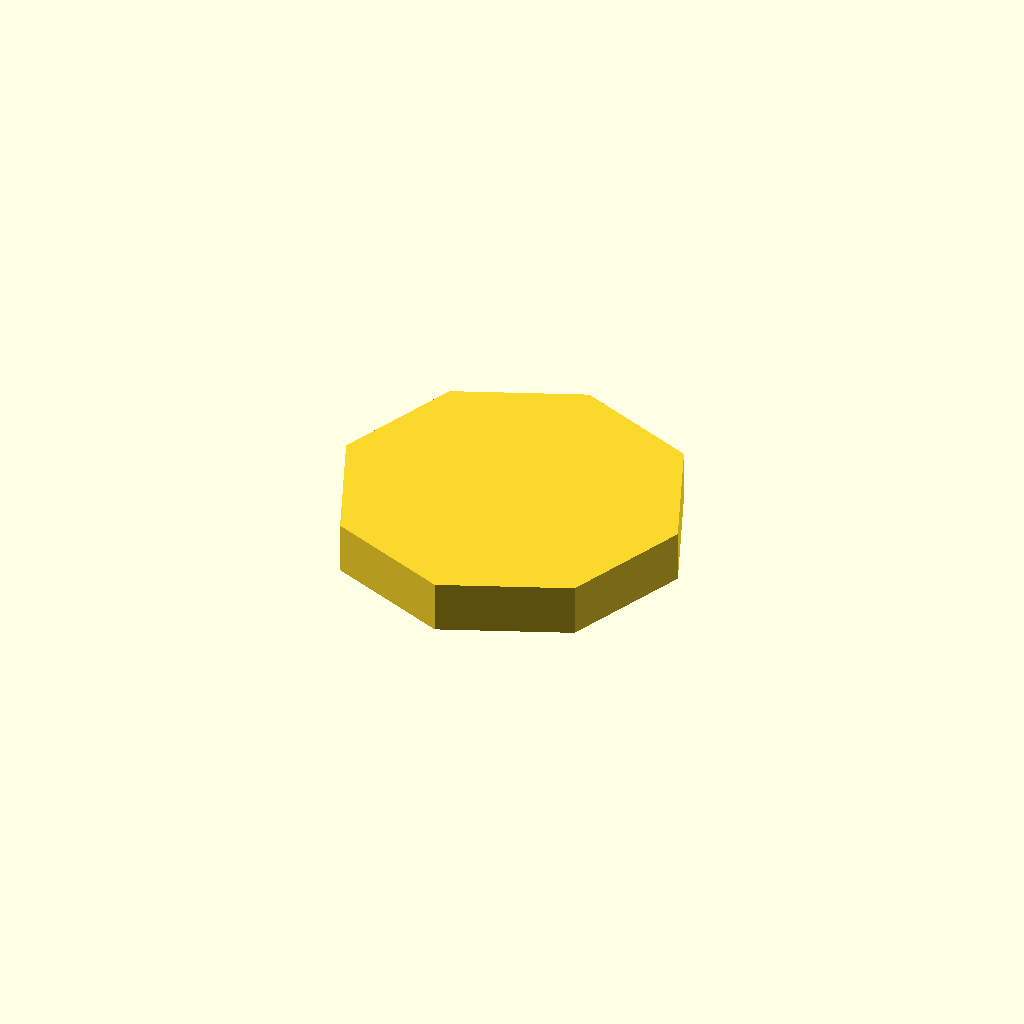
Cell 1: the model at its default parameters.
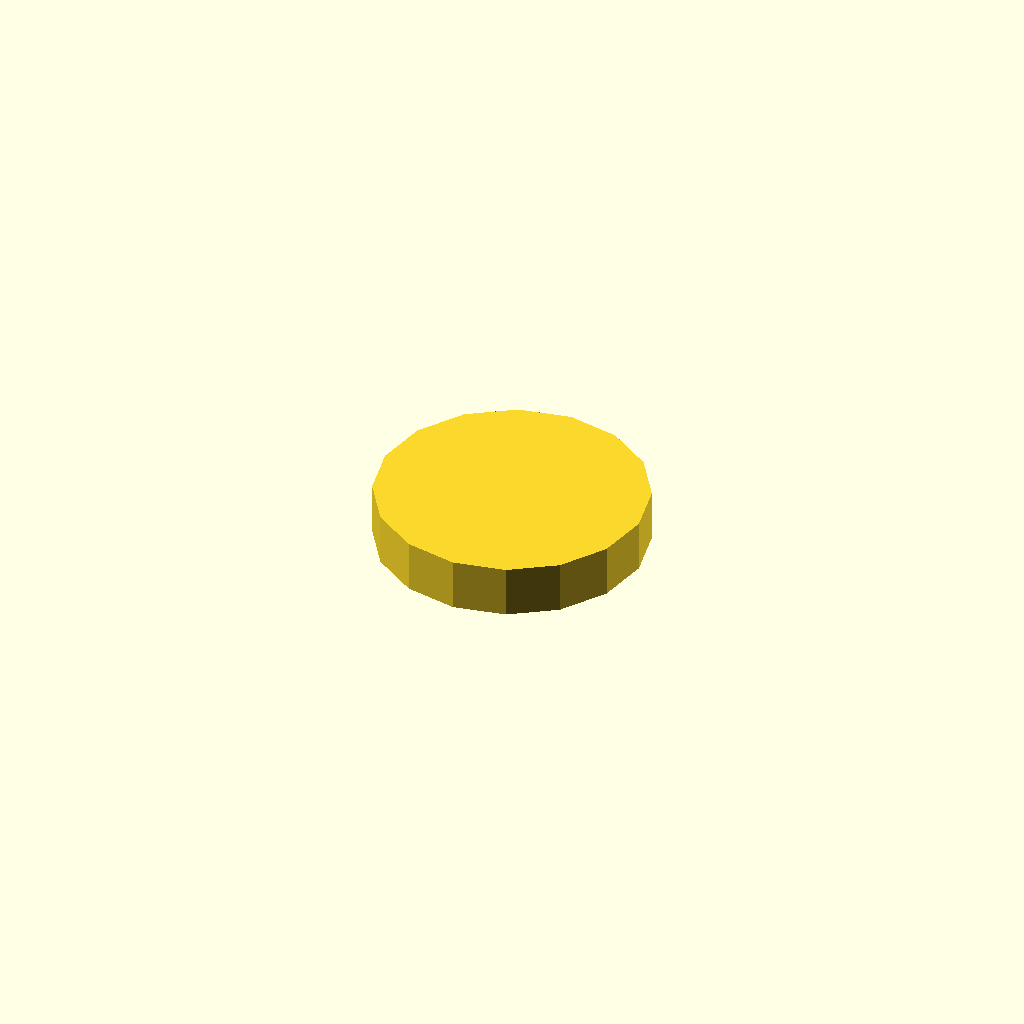
Cell 2: the same model with SIDES = 16.
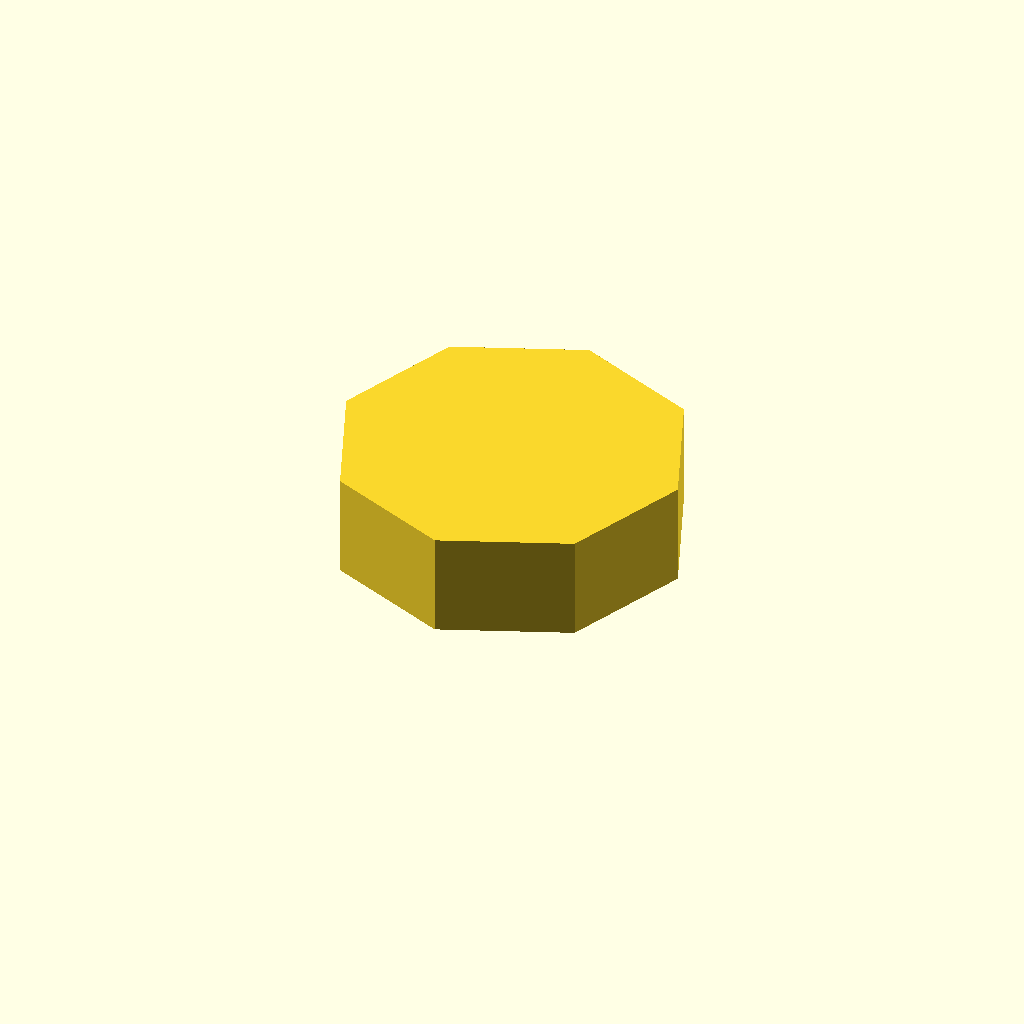
Cell 3: HEIGTH = 8 (everything else at default).
All cells are drawn from one camera (rotation 55°, 0°, 25°, orthographic, colour scheme Cornfield), so only the parameter changes between them.
Source of the model, wallbanger.scad:

SIDES=8;

$fn=SIDES; // make hexagon

HEIGTH= 4;
DEGREES = 360/ SIDES;

FLATSIDE = 3/4 * 25.4; 
ACROSS_CORNER = FLATSIDE / cos(DEGREES);

cylinder(h = HEIGTH, d= ACROSS_CORNER);
Parameter table extracted from the source (name, type, default, range or options):
SIDES: number, default 8
HEIGTH: number, default 4
